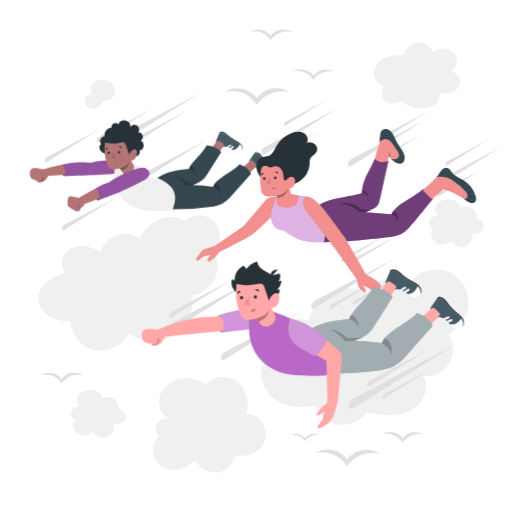
t = 0.00 s
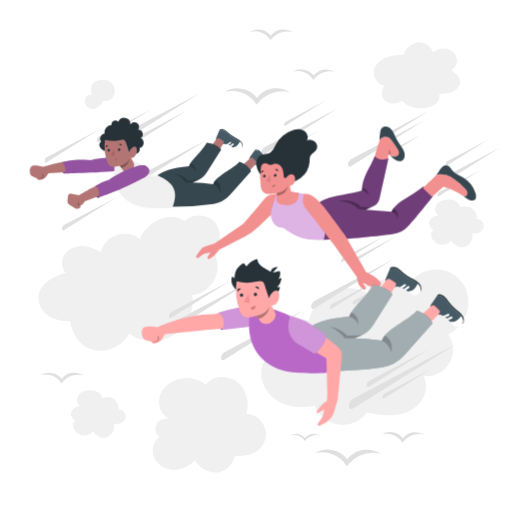
t = 0.38 s
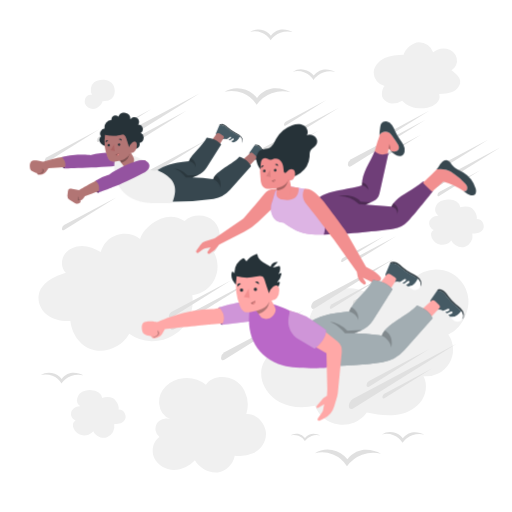
t = 1.13 s
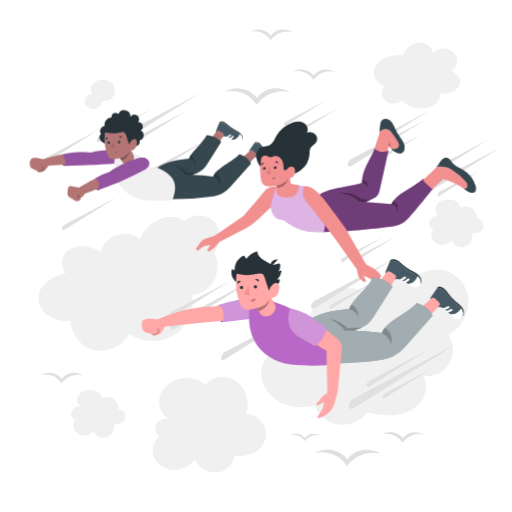
t = 1.50 s
t = 1.88 s: frame unchanged from t = 1.13 s, image omitted
t = 2.63 s: frame unchanged from t = 0.38 s, image omitted

The animated SVG that drew these frames (rendered in a browser with its animation timeline set to each time). Animation: 1 CSS @keyframes rule; one cycle of 3.00 s, repeats indefinitely.

<svg class="animated" id="freepik_stories-people-flying" xmlns="http://www.w3.org/2000/svg" viewBox="0 0 500 500" version="1.1" xmlns:xlink="http://www.w3.org/1999/xlink" xmlns:svgjs="http://svgjs.com/svgjs"><style>svg#freepik_stories-people-flying:not(.animated) .animable {opacity: 0;}svg#freepik_stories-people-flying.animated #freepik--character-1--inject-80 {animation: 3s Infinite  linear floating;animation-delay: 0s;}svg#freepik_stories-people-flying.animated #freepik--character-2--inject-80 {animation: 3s Infinite  linear floating;animation-delay: 0s;}svg#freepik_stories-people-flying.animated #freepik--character-3--inject-80 {animation: 3s Infinite  linear floating;animation-delay: 0s;}            @keyframes floating {                0% {                    opacity: 1;                    transform: translateY(0px);                }                50% {                    transform: translateY(-10px);                }                100% {                    opacity: 1;                    transform: translateY(0px);                }            }        </style><g id="freepik--Clouds--inject-80" class="animable" style="transform-origin: 254.987px 251.364px;"><path d="M136.79,233.37a24.32,24.32,0,0,0-38.45,12.81c-5.59-3.39-11.77-6-18.31-6s-13.28,2.86-17,8.27-3.49,13.48,1.21,18c-5.46,1.87-11,3.78-15.83,7s-9,7.78-10.35,13.4c-1.89,7.69,1.93,16.07,8.21,20.87s14.61,6.37,22.5,5.7c1.34,13.27,10.55,25.95,23.63,28.53s27.47-4.22,33.77-16a39.24,39.24,0,0,0,61.59-37.5A28.48,28.48,0,0,0,209,246.6c7.22-7.85,7.74-22.79.18-30.3s-21.13-7.72-28.92-.46a26.16,26.16,0,0,0-23.38-2.2C149.29,216.65,138.73,225.47,136.79,233.37Z" style="fill: rgb(240, 240, 240); transform-origin: 126.105px 276.511px;" id="el24v9gpr6f8p" class="animable"></path><path d="M437.79,326.56a26.07,26.07,0,0,1-24.25,40.76c4.49,8.11,2.51,18.81-3.41,25.94s-15.11,11-24.32,12-18.52-.43-27.57-2.42a29.1,29.1,0,0,1-50.7-6.53c-11.61,2.45-24.22,1.88-34.68-3.73s-18.27-16.85-17.81-28.71,10.48-23.69,22.35-23.66a18.59,18.59,0,0,1,24.26-26.72A39.29,39.29,0,0,1,358.53,286c2.1-8.18,8.74-11.27,16.87-13.56a24.73,24.73,0,0,1,23.45,6,31.6,31.6,0,0,1,58.56,13.79C458.47,305.4,450.06,321.51,437.79,326.56Z" style="fill: rgb(240, 240, 240); transform-origin: 356.265px 339.017px;" id="el8q5oackh53" class="animable"></path><path d="M229.24,445a20.56,20.56,0,0,1-16.52,16.36c-8.17,1.33-18.45-4.59-22.37-11.87-5.33,5.64-12.82,9.46-20.58,9.41s-15.59-4.35-19-11.34-1.46-16.39,4.91-20.82a10.23,10.23,0,0,1-2.78-12.65c2.25-4.13,8.79-6.5,13.2-4.86a18,18,0,0,1-10.65-14.74A21.92,21.92,0,0,1,162,377.18a28.26,28.26,0,0,1,17.07-7.75,30,30,0,0,1,22.07,6.42c5.21-8.65,18.71-9.53,27.63-4.8a24.22,24.22,0,0,1,10.06,10.79,30.5,30.5,0,0,1,1.7,22.55c8.88-1,17.14,7.34,18.89,16.1s-3.54,18.28-11.74,21.84C243.39,444.2,233.77,446.26,229.24,445Z" style="fill: rgb(240, 240, 240); transform-origin: 204.433px 414.876px;" id="elrnatg8h1vlq" class="animable"></path><path d="M440.82,68.67a10.81,10.81,0,0,0,5.14-12,12.84,12.84,0,0,0-9.74-9.07A16.19,16.19,0,0,0,423,51.08a14.58,14.58,0,0,0-13.84-9.9c-6.09.14-13.49,6.38-15,12.26-6.29.22-12.75.61-18.45,3.25S365.07,64.75,364.94,71a13.21,13.21,0,0,0,10.69,12.88c-2.56,2.45-3.53,8.77-1.79,11.86A11.1,11.1,0,0,0,382.6,101a17,17,0,0,0,10.1-2.71c6.24,6.64,15.83,8.68,24.76,6.9a16.82,16.82,0,0,0,8.84-4.35,9.61,9.61,0,0,0,2.64-9.16c4.44-.19,9.16-.17,13.19-2s7.44-5.84,7.25-10.28S444.39,71.15,440.82,68.67Z" style="fill: rgb(240, 240, 240); transform-origin: 407.164px 73.4913px;" id="elthc70tgst5o" class="animable"></path><path d="M115.77,400a6.84,6.84,0,0,1,5.1,11.42c-2.3,2.55-6,2.51-9.39,2.79a11.31,11.31,0,0,1-7,12.83c-5.06,1.75-11.15-1.14-13.4-6a11.31,11.31,0,0,1-19.23-2.75,7.48,7.48,0,0,1-.59-4.29,4.51,4.51,0,0,1,2.54-3.36,7,7,0,0,1-4.31-8.15c.91-3.26,5.69-6.35,9-5.64a7.41,7.41,0,0,1-3.1-7.74,10.12,10.12,0,0,1,5.41-6.69A16.06,16.06,0,0,1,89.41,381,14.26,14.26,0,0,1,96,383a8.08,8.08,0,0,1,3.73,5.62c3.25-1.15,7.21-1.34,10.31.17S116.92,396.74,115.77,400Z" style="fill: rgb(240, 240, 240); transform-origin: 95.9658px 404.227px;" id="elu9vxo5efhgm" class="animable"></path><path d="M465.54,213.9a6.84,6.84,0,0,1,5.1,11.42c-2.3,2.54-6,2.51-9.39,2.78a11.29,11.29,0,0,1-7.05,12.83c-5.05,1.76-11.14-1.13-13.39-6a11.32,11.32,0,0,1-19.24-2.76,7.65,7.65,0,0,1-.59-4.29,4.59,4.59,0,0,1,2.54-3.36,7,7,0,0,1-4.3-8.15c.9-3.26,5.69-6.34,9-5.63a7.43,7.43,0,0,1-3.11-7.75,10.1,10.1,0,0,1,5.41-6.68,16.08,16.08,0,0,1,8.66-1.45,14.1,14.1,0,0,1,6.59,2,8.13,8.13,0,0,1,3.74,5.61c3.25-1.15,7.21-1.34,10.3.18S466.69,210.64,465.54,213.9Z" style="fill: rgb(240, 240, 240); transform-origin: 445.715px 218.106px;" id="elrxay8cqlcx" class="animable"></path><path d="M89.93,92.56A6.32,6.32,0,0,0,83,97a7.39,7.39,0,0,0,3,7.9,8.89,8.89,0,0,0,8.64.48,11.33,11.33,0,0,0,5.71-6.7c-.16.47,5.06-.25,5.56-.45a9.81,9.81,0,0,0,4.72-3.78c2-3.18,1.86-8,.1-11.29C107.47,77,97,76.25,91.94,80.42A9.65,9.65,0,0,0,89.93,92.56Z" style="fill: rgb(240, 240, 240); transform-origin: 97.434px 92.0406px;" id="el5i2byjrsli7" class="animable"></path></g><g id="freepik--Birds--inject-80" class="animable" style="transform-origin: 227.16px 242.075px;"><path d="M283.81,90.07a31.38,31.38,0,0,0-33.21,12.28,28.65,28.65,0,0,0-31.36-12.64A23.78,23.78,0,0,1,236,86.57,24.91,24.91,0,0,1,251,95.66C261.19,82.62,275.24,85.68,283.81,90.07Z" style="fill: rgb(224, 224, 224); transform-origin: 251.525px 94.2647px;" id="el25jkj8h851s" class="animable"></path><path d="M372.07,443a31.44,31.44,0,0,0-18.46,1,31.84,31.84,0,0,0-14.76,11.29,28.63,28.63,0,0,0-31.35-12.64,23.75,23.75,0,0,1,16.79-3.14,24.88,24.88,0,0,1,14.94,9.09C349.45,435.58,363.5,438.64,372.07,443Z" style="fill: rgb(224, 224, 224); transform-origin: 339.785px 447.202px;" id="el6q16siy7xyn" class="animable"></path><path d="M327.54,70.26a20.18,20.18,0,0,0-21.38,7.9A18.47,18.47,0,0,0,286,70a15.31,15.31,0,0,1,10.81-2,16,16,0,0,1,9.62,5.85C313,65.46,322,67.43,327.54,70.26Z" style="fill: rgb(224, 224, 224); transform-origin: 306.77px 72.9504px;" id="el7983nksdc3" class="animable"></path><path d="M414.51,424.45a20.21,20.21,0,0,0-21.39,7.91,18.42,18.42,0,0,0-20.19-8.14,15.33,15.33,0,0,1,10.82-2,16,16,0,0,1,9.62,5.85C399.94,419.65,409,421.62,414.51,424.45Z" style="fill: rgb(224, 224, 224); transform-origin: 393.72px 427.16px;" id="elh1psd640pfw" class="animable"></path><path d="M81.36,366.5A20.2,20.2,0,0,0,60,374.41a18.44,18.44,0,0,0-20.19-8.14,15.31,15.31,0,0,1,10.81-2,16,16,0,0,1,9.62,5.85C66.8,361.7,75.84,363.67,81.36,366.5Z" style="fill: rgb(224, 224, 224); transform-origin: 60.585px 369.21px;" id="elr4ewk64gt8" class="animable"></path><path d="M312.61,425.27a14.09,14.09,0,0,0-14.92,5.51,12.88,12.88,0,0,0-14.09-5.68,10.71,10.71,0,0,1,7.55-1.41,11.15,11.15,0,0,1,6.71,4.09C302.45,421.92,308.76,423.29,312.61,425.27Z" style="fill: rgb(224, 224, 224); transform-origin: 298.105px 427.146px;" id="elt3refo25bqa" class="animable"></path><path d="M285.7,31.35a20.25,20.25,0,0,0-11.88.64,20.48,20.48,0,0,0-9.51,7.26,18.43,18.43,0,0,0-20.18-8.13,15.31,15.31,0,0,1,10.81-2A16,16,0,0,1,264.56,35C271.14,26.55,280.18,28.52,285.7,31.35Z" style="fill: rgb(224, 224, 224); transform-origin: 264.915px 34.0554px;" id="el4ut5k50lbnv" class="animable"></path></g><g id="freepik--Lines--inject-80" class="animable" style="transform-origin: 266.2px 245.231px;"><path d="M133.38,172.88l68.24-36.17L133.4,179.34c-1.56.9-2.82.18-2.83-1.61A6.19,6.19,0,0,1,133.38,172.88Z" style="fill: rgb(224, 224, 224); transform-origin: 166.095px 158.219px;" id="elmjdmvhvw3oh" class="animable"></path><path d="M45.7,153.54,97,126.34,45.71,158.4c-1.17.67-2.12.13-2.12-1.21A4.62,4.62,0,0,1,45.7,153.54Z" style="fill: rgb(224, 224, 224); transform-origin: 70.295px 142.514px;" id="eliu50glhisb7" class="animable"></path><path d="M62.6,219.72l51.32-27.19-51.3,32.05c-1.17.68-2.12.14-2.13-1.2A4.67,4.67,0,0,1,62.6,219.72Z" style="fill: rgb(224, 224, 224); transform-origin: 87.205px 208.702px;" id="elf0tnedfs8qc" class="animable"></path><path d="M96.64,133.63,148,106.43l-51.3,32.06c-1.17.67-2.12.13-2.13-1.21A4.67,4.67,0,0,1,96.64,133.63Z" style="fill: rgb(224, 224, 224); transform-origin: 121.285px 122.604px;" id="elkf5kam1jdg" class="animable"></path><path d="M130.62,135.4l51.32-27.19-51.31,32.05c-1.16.68-2.11.14-2.12-1.2A4.67,4.67,0,0,1,130.62,135.4Z" style="fill: rgb(224, 224, 224); transform-origin: 155.225px 124.382px;" id="elr1jowoninw8" class="animable"></path><path d="M124.92,128.26,195.15,91l-70.21,43.87c-1.59.92-2.9.18-2.9-1.66A6.36,6.36,0,0,1,124.92,128.26Z" style="fill: rgb(224, 224, 224); transform-origin: 158.595px 113.133px;" id="el3g3n25oefzk" class="animable"></path><path d="M219.1,344l77.75-41.2-77.73,48.57c-1.77,1-3.21.2-3.22-1.83A7.08,7.08,0,0,1,219.1,344Z" style="fill: rgb(224, 224, 224); transform-origin: 256.375px 327.3px;" id="el7kxujsibmr" class="animable"></path><path d="M307.08,293.85l77.76-41.21L307.1,301.21c-1.77,1-3.21.2-3.21-1.83A7,7,0,0,1,307.08,293.85Z" style="fill: rgb(224, 224, 224); transform-origin: 344.365px 277.14px;" id="ellvzw90csor" class="animable"></path><path d="M346.18,293.18l42.92-22.74-42.91,26.81c-1,.56-1.77.11-1.77-1A3.92,3.92,0,0,1,346.18,293.18Z" style="fill: rgb(224, 224, 224); transform-origin: 366.76px 283.965px;" id="elmhhgqfy5l7r" class="animable"></path><path d="M324,297l46.15-24.46L324,301.39c-1.05.61-1.9.12-1.91-1.09A4.19,4.19,0,0,1,324,297Z" style="fill: rgb(224, 224, 224); transform-origin: 346.12px 287.096px;" id="ellpmg8tkemd" class="animable"></path><path d="M344.85,389.33l101-53.52-101,63.08c-2.3,1.33-4.17.26-4.18-2.38A9.12,9.12,0,0,1,344.85,389.33Z" style="fill: rgb(224, 224, 224); transform-origin: 393.26px 367.636px;" id="elnfvhuczyids" class="animable"></path><path d="M375.33,384.4l46.84-24.82-46.82,29.25c-1.07.62-1.94.12-1.94-1.1A4.24,4.24,0,0,1,375.33,384.4Z" style="fill: rgb(224, 224, 224); transform-origin: 397.79px 374.338px;" id="elgwm8ace3x7n" class="animable"></path><path d="M360.33,372.14l58.47-31-58.45,36.52c-1.33.77-2.41.15-2.42-1.37A5.29,5.29,0,0,1,360.33,372.14Z" style="fill: rgb(224, 224, 224); transform-origin: 388.365px 359.566px;" id="elg3v4qlz5pn6" class="animable"></path><path d="M167.31,304.72l58.47-31-58.45,36.52c-1.33.77-2.42.15-2.42-1.37A5.29,5.29,0,0,1,167.31,304.72Z" style="fill: rgb(224, 224, 224); transform-origin: 195.345px 292.146px;" id="elrorq62d9zwg" class="animable"></path><path d="M169.57,314.34l77.76-41.2-77.74,48.57c-1.77,1-3.21.2-3.21-1.84A7,7,0,0,1,169.57,314.34Z" style="fill: rgb(224, 224, 224); transform-origin: 206.855px 297.64px;" id="elcp9bz1hqe5v" class="animable"></path><path d="M416,182.49l72.81-38.58L416,189.38c-1.65,1-3,.19-3-1.71A6.64,6.64,0,0,1,416,182.49Z" style="fill: rgb(224, 224, 224); transform-origin: 450.905px 166.86px;" id="eli7iesyn2tx" class="animable"></path><path d="M342.77,155.46l72.81-38.58-72.79,45.47c-1.65,1-3,.19-3-1.71A6.6,6.6,0,0,1,342.77,155.46Z" style="fill: rgb(224, 224, 224); transform-origin: 377.685px 139.83px;" id="eldospvra3yl6" class="animable"></path><path d="M346.61,251.91l40.18-21.29-40.17,25.1c-.92.52-1.66.1-1.66-.95A3.61,3.61,0,0,1,346.61,251.91Z" style="fill: rgb(224, 224, 224); transform-origin: 365.875px 243.281px;" id="el3q7jknkzdo2" class="animable"></path><path d="M334.82,251.91,375,230.62l-40.18,25.1c-.91.52-1.65.1-1.66-.95A3.66,3.66,0,0,1,334.82,251.91Z" style="fill: rgb(224, 224, 224); transform-origin: 354.08px 243.281px;" id="elo0bxzckcpug" class="animable"></path><path d="M428.83,187.54,469,166.24l-40.17,25.1c-.92.53-1.66.1-1.66-1A3.58,3.58,0,0,1,428.83,187.54Z" style="fill: rgb(224, 224, 224); transform-origin: 448.085px 178.903px;" id="elliwd4grncvs" class="animable"></path><path d="M436.82,157.59,477,136.29l-40.17,25.1c-.92.53-1.66.1-1.67-.95A3.63,3.63,0,0,1,436.82,157.59Z" style="fill: rgb(224, 224, 224); transform-origin: 456.08px 148.954px;" id="elgq7sj4apjis" class="animable"></path><path d="M258.13,143.7l72.8-38.58-72.78,45.47c-1.66,1-3,.19-3-1.71A6.6,6.6,0,0,1,258.13,143.7Z" style="fill: rgb(224, 224, 224); transform-origin: 293.04px 128.07px;" id="ely036iaqk56" class="animable"></path><path d="M271,148.74l40.18-21.29L271,152.55c-.92.53-1.66.1-1.67-1A3.65,3.65,0,0,1,271,148.74Z" style="fill: rgb(224, 224, 224); transform-origin: 290.255px 140.113px;" id="el6c6ra4putvh" class="animable"></path><path d="M279,118.79,319.17,97.5,279,122.6c-.91.53-1.66.1-1.66-.95A3.66,3.66,0,0,1,279,118.79Z" style="fill: rgb(224, 224, 224); transform-origin: 298.255px 110.164px;" id="elkq5aiyf6cb" class="animable"></path><path d="M371.27,152.54l40.18-21.29-40.17,25.1c-.92.52-1.66.1-1.66-.95A3.61,3.61,0,0,1,371.27,152.54Z" style="fill: rgb(224, 224, 224); transform-origin: 390.535px 143.911px;" id="elow2tmvedxs" class="animable"></path><path d="M379.29,129.28,419.47,108l-40.17,25.1c-.91.53-1.66.11-1.66-.94A3.66,3.66,0,0,1,379.29,129.28Z" style="fill: rgb(224, 224, 224); transform-origin: 398.555px 120.665px;" id="el5jkpq8s0rsq" class="animable"></path></g><g id="freepik--character-1--inject-80" class="animable" style="transform-origin: 148.522px 161.991px;"><path d="M60.54,160.81c-5.1,4.76-1,9.62,2.36,11.16C69.17,166.12,60.54,160.81,60.54,160.81Z" style="fill: rgb(186, 104, 200); transform-origin: 61.6607px 166.39px;" id="el096ujvmgkpqr" class="animable"></path><g id="el1do6fysnzi6"><path d="M60.54,160.81c-5.1,4.76-1,9.62,2.36,11.16C69.17,166.12,60.54,160.81,60.54,160.81Z" style="opacity: 0.3; transform-origin: 61.6607px 166.39px;" class="animable"></path></g><g id="eljeimjl9x52"><path d="M60.54,160.81c-5.1,4.76-1,9.62,2.36,11.16C69.17,166.12,60.54,160.81,60.54,160.81Z" style="opacity: 0.3; transform-origin: 61.6607px 166.39px;" class="animable"></path></g><path d="M123.37,159.17c-7.78-4.11-22.62-.88-35.51.5C66,157,42.05,165.42,42.05,165.42s-6.76-2.06-10.29-1-2.91,7.68-1.68,9.14,6,2.86,6,2.86h0a1.4,1.4,0,0,0,1.15,1.53l.3.06a7.53,7.53,0,0,0,5.54-1.13h0a7.46,7.46,0,0,0,2-1.93l2.24-3.18c21.33-1.6,38-1.92,38-1.92l36.3-1Z" style="fill: rgb(255, 168, 167); transform-origin: 76.2411px 167.646px;" id="elc2njih1fv1v" class="animable"></path><g id="ely26lkzjf94i"><path d="M123.37,159.17c-7.78-4.11-22.62-.88-35.51.5C66,157,42.05,165.42,42.05,165.42s-6.76-2.06-10.29-1-2.91,7.68-1.68,9.14,6,2.86,6,2.86h0a1.4,1.4,0,0,0,1.15,1.53l.3.06a7.53,7.53,0,0,0,5.54-1.13h0a7.46,7.46,0,0,0,2-1.93l2.24-3.18c21.33-1.6,38-1.92,38-1.92l36.3-1Z" style="opacity: 0.3; transform-origin: 76.2411px 167.646px;" class="animable"></path></g><g id="elesd34rmngh"><path d="M36.12,176.38l1.86.38a2,2,0,0,0,1.35-.18l1.46-.73a1.41,1.41,0,0,0,.77-1.36L41.38,172l.69.95a2.23,2.23,0,0,1,.24,2.16h0a2.44,2.44,0,0,1-1.38,1.35l-1.72.69a1.64,1.64,0,0,1-1.23,0Z" style="opacity: 0.3; transform-origin: 39.3023px 174.635px;" class="animable"></path></g><path d="M62.9,172s3.32-5.09-2.36-11.16c10.83-3,25.42-2.27,27.84-1.88,11-2.73,30.38-4.12,35,.24l-1.69,9.66C100.91,171.34,62.9,172,62.9,172Z" style="fill: rgb(186, 104, 200); transform-origin: 91.96px 164.202px;" id="elnssqn8qgrm" class="animable"></path><g id="el3thmjkpotrk"><path d="M62.9,172s3.32-5.09-2.36-11.16c10.83-3,25.42-2.27,27.84-1.88,11-2.73,30.38-4.12,35,.24l-1.69,9.66C100.91,171.34,62.9,172,62.9,172Z" style="opacity: 0.2; transform-origin: 91.96px 164.202px;" class="animable"></path></g><path d="M248.34,149.66a5.26,5.26,0,0,1,4.27,1.06,17.29,17.29,0,0,1,3.43,3.89,34,34,0,0,0,5.32,5.6,40.49,40.49,0,0,1,3.64,3.15,7.61,7.61,0,0,1,2.18,4.21,4.59,4.59,0,0,1-.84,3.24,4.33,4.33,0,0,0,1.55-3.95,7.57,7.57,0,0,0-2.18-4.21,40.49,40.49,0,0,0-3.64-3.15,34.4,34.4,0,0,1-5.32-5.6,18.48,18.48,0,0,0-3.43-4.07,5.22,5.22,0,0,0-4.27-1.05Z" style="fill: rgb(38, 50, 56); transform-origin: 258.136px 159.746px;" id="elzpujmg981cc" class="animable"></path><path d="M259.43,165.07c-1-1-2.15.87-4.13.91.42.37.82.76,1.22,1.16C258.64,166.75,260.12,165.76,259.43,165.07Z" style="fill: rgb(255, 255, 255); transform-origin: 257.451px 165.958px;" id="elz33y5bieud" class="animable"></path><path d="M257.24,163c-1-1-2.56,1-4.61,1.08a7.92,7.92,0,0,1,.9.5c.24.15.48.32.71.49C256.41,164.74,257.93,163.73,257.24,163Z" style="fill: rgb(255, 255, 255); transform-origin: 255.019px 163.895px;" id="elpb4eygksae" class="animable"></path><path d="M243.71,156.4a1.92,1.92,0,0,0-.3,1.36l5.37,5.64a6.65,6.65,0,0,1,3.85.72c2.05,0,3.58-2.11,4.61-1.08.69.69-.83,1.7-3,2.07a12.56,12.56,0,0,1,1.06.87c2,0,3.11-1.92,4.13-.91.69.69-.79,1.68-2.91,2.07l.76.78c.23.23.45.48.67.74,3.62.42,5.53-1.14,8-4.13a11.84,11.84,0,0,0-.95-1.17,40.49,40.49,0,0,0-3.64-3.15,34,34,0,0,1-5.32-5.6,17.29,17.29,0,0,0-3.43-3.89,5.26,5.26,0,0,0-4.27-1.06Z" style="fill: rgb(69, 90, 100); transform-origin: 254.669px 159.147px;" id="elekay0xn867e" class="animable"></path><path d="M258,168.66a12.16,12.16,0,0,0,2.75,2.75,4.62,4.62,0,0,0,4.63.32,3.18,3.18,0,0,0,1-.92,4.59,4.59,0,0,0,.84-3.24,6.8,6.8,0,0,0-1.23-3C263.48,167.52,261.57,169.08,258,168.66Z" style="fill: rgb(255, 255, 255); transform-origin: 262.626px 168.387px;" id="elr7st7vw745" class="animable"></path><path d="M241.41,171.49l8.61-9a1.55,1.55,0,0,0,0-2.18l-2.78-2.77a2.53,2.53,0,0,0-3.52-.06L234.27,166Z" style="fill: rgb(255, 168, 167); transform-origin: 242.369px 164.144px;" id="el31x5tcjy472" class="animable"></path><g id="elqopgrxru7"><path d="M241.41,171.49l8.61-9a1.55,1.55,0,0,0,0-2.18l-2.78-2.77a2.53,2.53,0,0,0-3.52-.06L234.27,166Z" style="opacity: 0.3; transform-origin: 242.369px 164.144px;" class="animable"></path></g><path d="M214.05,130a5.24,5.24,0,0,1,4.4.15,17.35,17.35,0,0,1,4.16,3.1,34,34,0,0,0,6.36,4.39,39.18,39.18,0,0,1,4.21,2.33,7.66,7.66,0,0,1,3,3.67A4.58,4.58,0,0,1,236,147a4.32,4.32,0,0,0,.7-4.18,7.58,7.58,0,0,0-3-3.67,41.08,41.08,0,0,0-4.21-2.34,33.44,33.44,0,0,1-6.36-4.38c-1.31-1.14-2.6-2.57-4.19-3.27a5.24,5.24,0,0,0-4.4-.15Z" style="fill: rgb(38, 50, 56); transform-origin: 225.504px 137.799px;" id="elpk3gjxu7y3" class="animable"></path><path d="M228.09,142.81c-1.21-.78-1.93,1.29-3.86,1.74.49.28,1,.58,1.43.88C227.66,144.62,228.9,143.35,228.09,142.81Z" style="fill: rgb(255, 255, 255); transform-origin: 226.286px 144.033px;" id="el51dyrv5guf7" class="animable"></path><path d="M225.52,141.27c-1.21-.79-2.28,1.55-4.29,2q.51.14,1,.3l.8.34C225.06,143.11,226.34,141.81,225.52,141.27Z" style="fill: rgb(255, 255, 255); transform-origin: 223.501px 142.509px;" id="el2i5kaciar0a" class="animable"></path><path d="M210.91,137.57a2,2,0,0,0,0,1.39l6.42,4.41a6.76,6.76,0,0,1,3.91-.09c2-.46,3.08-2.8,4.29-2,.82.54-.46,1.84-2.5,2.65.41.19.81.4,1.21.63,1.93-.45,2.65-2.52,3.86-1.74.81.54-.43,1.81-2.43,2.62l.91.61c.27.18.54.38.8.59,3.64-.34,5.18-2.26,7-5.69a10.56,10.56,0,0,0-1.17-.95,39.18,39.18,0,0,0-4.21-2.33,34,34,0,0,1-6.36-4.39,17.35,17.35,0,0,0-4.16-3.1,5.24,5.24,0,0,0-4.4-.15Z" style="fill: rgb(69, 90, 100); transform-origin: 222.583px 138.129px;" id="ellddk5di4i7q" class="animable"></path><path d="M227.37,146.63a12.42,12.42,0,0,0,3.26,2.12,4.61,4.61,0,0,0,4.6-.64A3.25,3.25,0,0,0,236,147a4.58,4.58,0,0,0,.16-3.34,6.82,6.82,0,0,0-1.84-2.72C232.55,144.37,231,146.29,227.37,146.63Z" style="fill: rgb(255, 255, 255); transform-origin: 231.885px 145.018px;" id="elyi0ikss0pe" class="animable"></path><path d="M211.78,152.81l6.56-10.6a1.54,1.54,0,0,0-.45-2.13l-3.29-2.15a2.54,2.54,0,0,0-3.45.67l-7.5,10.27Z" style="fill: rgb(255, 168, 167); transform-origin: 211.12px 145.168px;" id="elclh1au22eim" class="animable"></path><g id="elra78liomes7"><path d="M211.78,152.81l6.56-10.6a1.54,1.54,0,0,0-.45-2.13l-3.29-2.15a2.54,2.54,0,0,0-3.45.67l-7.5,10.27Z" style="opacity: 0.3; transform-origin: 211.12px 145.168px;" class="animable"></path></g><path d="M167.41,204.39a273.08,273.08,0,0,0,41.14-2.76A26.59,26.59,0,0,0,224.46,193l20.67-23.25c-2.6-6.61-11.37-9.29-11.37-9.29-5.65,6.84-23.49,14.09-25.65,22a155,155,0,0,0-20.18-1.75l4.79-2a19.6,19.6,0,0,0,9.14-7.71L216,148.49c-5.27-6.21-14.19-6.65-14.19-6.65-3.86,7.88-15,16.2-17.39,22.89-17.4,1.49-24.07,4.76-30.7,8.88Z" style="fill: rgb(55, 71, 79); transform-origin: 199.425px 173.12px;" id="elmdemosuz35" class="animable"></path><g id="ellxsgerb5iom"><g style="opacity: 0.2; transform-origin: 192.544px 176.355px;" class="animable"><path d="M215,191c1.75-7.87-2.42-11.29-4.59-12.44a10.39,10.39,0,0,0-2.26,3.85A11.18,11.18,0,0,1,215,191Z" id="el5jw5f1hxf66" class="animable" style="transform-origin: 211.784px 184.78px;"></path><path d="M169.67,172s6.12,1.53,11.69,8.67c0,0,2.51,0,6.57,0l4.79-2,.83-.38-10.44.46A21.83,21.83,0,0,0,169.67,172Z" id="el19jvq3xyzn3" class="animable" style="transform-origin: 181.61px 176.335px;"></path><path d="M191.14,170.89c.32-5.94-3.47-8.38-5.18-9.18a14.77,14.77,0,0,0-1.56,3A10.27,10.27,0,0,1,191.14,170.89Z" id="elv0usbu8dzq8" class="animable" style="transform-origin: 187.78px 166.3px;"></path></g></g><path d="M112,163.58c-2.59,19.51,5.33,35,24.4,40.58,10.19,2.92,31.77,1.45,31.77,1.45,6.8-16.83,1.14-24.79-14.49-32-9.7,3.13-12-8-12.41-9.36-7-3.68-24.5-8.93-24.5-8.93C112.88,157,112,163.58,112,163.58Z" style="fill: rgb(240, 240, 240); transform-origin: 141.264px 180.65px;" id="el4yreajykj2x" class="animable"></path><path d="M130.18,160.89l-2.8-5.06-11.22,7.57,4.44,6a7.47,7.47,0,0,0,6,.24A7.65,7.65,0,0,0,130.7,165,5.4,5.4,0,0,0,130.18,160.89Z" style="fill: rgb(255, 168, 167); transform-origin: 123.526px 162.993px;" id="el40529sxxnhi" class="animable"></path><g id="elt1eup4pxvq"><path d="M130.18,160.89l-2.8-5.06-11.22,7.57,4.44,6a7.47,7.47,0,0,0,6,.24A7.65,7.65,0,0,0,130.7,165,5.4,5.4,0,0,0,130.18,160.89Z" style="opacity: 0.3; transform-origin: 123.526px 162.993px;" class="animable"></path></g><g id="el8f6cqrz6h83"><path d="M126.33,156.54c0,6.09-4.84,9-7.81,10l-2.36-3.17Z" style="opacity: 0.3; transform-origin: 121.245px 161.54px;" class="animable"></path></g><path d="M103.07,150.31a11,11,0,0,1-3.92-2A5.9,5.9,0,0,1,97,144.6a4.09,4.09,0,0,1,1.66-3.85,4.76,4.76,0,0,1-.61-4.78,5.31,5.31,0,0,1,4.08-3.05,7.33,7.33,0,0,1,1.44-5.78,7.06,7.06,0,0,1,5.22-2.67,3.88,3.88,0,0,1,6.73-3A6.11,6.11,0,0,1,127.29,124a4.59,4.59,0,1,1,7.57,5.18,4.44,4.44,0,0,1,2.59,8.14,5.15,5.15,0,0,1-1.26,9.6,4.55,4.55,0,0,1-6.78,5.18,7.27,7.27,0,0,1-12.56-1,8.15,8.15,0,0,1-6.8,3.17A9.21,9.21,0,0,1,103.07,150.31Z" style="fill: rgb(38, 50, 56); transform-origin: 118.597px 136.451px;" id="elvqqme2to4a" class="animable"></path><path d="M102.59,139.17a40.18,40.18,0,0,0,2.3,21.5,7.76,7.76,0,0,0,2.93,4.05c1.54.88,3.45.69,5.21.43a26.64,26.64,0,0,0,8.24-2.32,11.26,11.26,0,0,0,5.7-6.14,4.93,4.93,0,0,0,5-2,9.34,9.34,0,0,0,1.62-5.45c0-1.24-.23-2.69-1.34-3.24s-2.26.07-3.16.79a9.34,9.34,0,0,0-3.07,4.62c-.82-3-2.09-5.91-2.9-8.91a5.07,5.07,0,0,0-1.75-3.14c-1.26-.8-2.91-.34-4.36,0A28.71,28.71,0,0,1,102.59,139.17Z" style="fill: rgb(255, 168, 167); transform-origin: 117.815px 152.142px;" id="elf2151hwaefw" class="animable"></path><g id="eluq4tj3i1b5e"><path d="M102.59,139.17a40.18,40.18,0,0,0,2.3,21.5,7.76,7.76,0,0,0,2.93,4.05c1.54.88,3.45.69,5.21.43a26.64,26.64,0,0,0,8.24-2.32,11.26,11.26,0,0,0,5.7-6.14,4.93,4.93,0,0,0,5-2,9.34,9.34,0,0,0,1.62-5.45c0-1.24-.23-2.69-1.34-3.24s-2.26.07-3.16.79a9.34,9.34,0,0,0-3.07,4.62c-.82-3-2.09-5.91-2.9-8.91a5.07,5.07,0,0,0-1.75-3.14c-1.26-.8-2.91-.34-4.36,0A28.71,28.71,0,0,1,102.59,139.17Z" style="opacity: 0.3; transform-origin: 117.815px 152.142px;" class="animable"></path></g><polygon points="111.35 148.29 107.83 154.21 112.02 154.99 111.35 148.29" style="fill: rgb(242, 143, 143); transform-origin: 109.925px 151.64px;" id="el569m6sqxoc6" class="animable"></polygon><g id="elw6fty0mudfp"><polygon points="111.35 148.29 107.83 154.21 112.02 154.99 111.35 148.29" style="opacity: 0.3; transform-origin: 109.925px 151.64px;" class="animable"></polygon></g><path d="M116.06,157l-3.18,1.55a2.09,2.09,0,0,0,2.41.69A1.87,1.87,0,0,0,116.06,157Z" style="fill: rgb(242, 143, 143); transform-origin: 114.528px 158.189px;" id="elo4w7z0n2mt" class="animable"></path><g id="ele4fxu799lil"><path d="M116.06,157l-3.18,1.55a2.09,2.09,0,0,0,2.41.69A1.87,1.87,0,0,0,116.06,157Z" style="opacity: 0.5; transform-origin: 114.528px 158.189px;" class="animable"></path></g><path d="M114.19,159.37a1.94,1.94,0,0,0,1.1-.1,1.69,1.69,0,0,0,.85-1.68,1.91,1.91,0,0,0-2,1.78Z" style="fill: rgb(242, 143, 143); transform-origin: 115.146px 158.498px;" id="elz4lfxr2ek6r" class="animable"></path><path d="M117.42,148.52a1.21,1.21,0,1,1-1.32-1.07A1.2,1.2,0,0,1,117.42,148.52Z" style="fill: rgb(38, 50, 56); transform-origin: 116.217px 148.654px;" id="el3ax2qh40r6l" class="animable"></path><path d="M107.32,149.15a1.2,1.2,0,0,1-1.07,1.32,1.22,1.22,0,0,1-1.32-1.08,1.2,1.2,0,1,1,2.39-.24Z" style="fill: rgb(38, 50, 56); transform-origin: 106.125px 149.271px;" id="elwioxn45ya1" class="animable"></path><path d="M105.68,144.5l-2.47,2.1a1.7,1.7,0,0,1,.33-1.93A2.05,2.05,0,0,1,105.68,144.5Z" style="fill: rgb(38, 50, 56); transform-origin: 104.362px 145.438px;" id="elt8pn11poo3n" class="animable"></path><path d="M115.92,143.32c.94.53,1.89,1.05,2.84,1.57a1.73,1.73,0,0,0-.71-1.83A2,2,0,0,0,115.92,143.32Z" style="fill: rgb(38, 50, 56); transform-origin: 117.363px 143.878px;" id="elnsgyfglgj8q" class="animable"></path><path d="M95.67,195.74c-2.72-1.16-6.87-6.63-2.39-11.67C100.16,185.42,99.16,193.73,95.67,195.74Z" style="fill: rgb(186, 104, 200); transform-origin: 94.841px 189.905px;" id="elbibl9ov9l3" class="animable"></path><g id="el2c9gr1cvgq7"><path d="M95.67,195.74c-2.72-1.16-6.87-6.63-2.39-11.67C100.16,185.42,99.16,193.73,95.67,195.74Z" style="opacity: 0.3; transform-origin: 94.841px 189.905px;" class="animable"></path></g><g id="ele3t7yz3vce"><path d="M95.67,195.74c-2.72-1.16-6.87-6.63-2.39-11.67C100.16,185.42,99.16,193.73,95.67,195.74Z" style="opacity: 0.3; transform-origin: 94.841px 189.905px;" class="animable"></path></g><path d="M141.58,164.22c-7.88-1.93-34.72,14.47-34.72,14.47C99.38,179.45,77,193.26,77,193.26l-7.7-1.44a2.55,2.55,0,0,0-3,2.24l-.5,4.58a4,4,0,0,0,1.94,3.88l5.49,3.25a4,4,0,0,0,3.36.34l.74-.25a1.92,1.92,0,0,0,1.13-2.59h0c2.23-.44,4.4-4.13,4.4-4.13,8.41-3.63,24.11-8.88,29.86-11.17C131.13,180.19,153.2,173,141.58,164.22Z" style="fill: rgb(255, 168, 167); transform-origin: 105.294px 185.197px;" id="elw8dkug6jjb" class="animable"></path><g id="eli4aco2eerb"><path d="M141.58,164.22c-7.88-1.93-34.72,14.47-34.72,14.47C99.38,179.45,77,193.26,77,193.26l-7.7-1.44a2.55,2.55,0,0,0-3,2.24l-.5,4.58a4,4,0,0,0,1.94,3.88l5.49,3.25a4,4,0,0,0,3.36.34l.74-.25a1.92,1.92,0,0,0,1.13-2.59h0c2.23-.44,4.4-4.13,4.4-4.13,8.41-3.63,24.11-8.88,29.86-11.17C131.13,180.19,153.2,173,141.58,164.22Z" style="opacity: 0.3; transform-origin: 105.294px 185.197px;" class="animable"></path></g><path d="M95.67,195.74c1.55-1.63,2-9.32-2.39-11.67a41.17,41.17,0,0,1,13.24-6.15c9.09-6.8,29.52-16.36,35.06-13.7,5.89,2.57,5.59,8.28,0,11.29s-21.64,10.74-27.84,13.28S95.67,195.74,95.67,195.74Z" style="fill: rgb(186, 104, 200); transform-origin: 119.583px 179.752px;" id="elqkfv0xli7xm" class="animable"></path><g id="elye8oq92h6c"><path d="M95.67,195.74c1.55-1.63,2-9.32-2.39-11.67a41.17,41.17,0,0,1,13.24-6.15c9.09-6.8,29.52-16.36,35.06-13.7,5.89,2.57,5.59,8.28,0,11.29s-21.64,10.74-27.84,13.28S95.67,195.74,95.67,195.74Z" style="opacity: 0.2; transform-origin: 119.583px 179.752px;" class="animable"></path></g><g id="elrbcboqyjtj9"><path d="M78.5,203.27a4.14,4.14,0,0,0-2.64,0c.76-1.39.38-4,.38-4a3.2,3.2,0,0,1,.54,3.25A1.51,1.51,0,0,1,78.5,203.27Z" style="opacity: 0.3; transform-origin: 77.18px 201.27px;" class="animable"></path></g></g><g id="freepik--character-2--inject-80" class="animable" style="transform-origin: 328.193px 205.638px;"><path d="M384.75,155.47c2,.09,4.19-1,4.72-2.91s-.62-3.72-1.7-5.31c-1.38-2-2.75-4.06-4.13-6.08-1.15-1.7-2.38-3.48-4.22-4.4a6.9,6.9,0,0,0-6,0,8.42,8.42,0,0,0-2.86,2.31c-.08,1.21-.17,2.41-.19,3.61a9.47,9.47,0,0,0,.7,4.49c1.22,2.38,3.83,3.2,6.19,3.93,1.94.6,2.86,2,4.11,3.41A9.49,9.49,0,0,0,384.75,155.47Z" style="fill: rgb(242, 143, 143); transform-origin: 379.968px 145.779px;" id="elmyfxy9m6m2" class="animable"></path><g id="elnmeymr71i7k"><path d="M381,154.18a9,9,0,0,0-3.27-2.79l2.57-3.48A13.75,13.75,0,0,1,381,154.18Z" style="opacity: 0.3; transform-origin: 379.415px 151.045px;" class="animable"></path></g><path d="M370.53,139.12a8.42,8.42,0,0,1,2.86-2.31,6.9,6.9,0,0,1,6,0c1.84.92,3.07,2.7,4.22,4.4,1.38,2,2.75,4.05,4.13,6.08,1.08,1.59,2.21,3.46,1.7,5.31s-2.73,3-4.72,2.91a9.49,9.49,0,0,1-3.41-.91l.43.48a23.52,23.52,0,0,0,3.74,3.23,7.62,7.62,0,0,0,5,1.72,5.63,5.63,0,0,0,4.55-4.35,9.84,9.84,0,0,0-1-6.5,43.51,43.51,0,0,0-3.6-5.65,57.27,57.27,0,0,1-4.51-7.86,37.32,37.32,0,0,0-3.12-5.94,8.69,8.69,0,0,0-5.39-3.71,5.11,5.11,0,0,0-5,1.89,8,8,0,0,0-1.1,3.36A77.58,77.58,0,0,0,370.53,139.12Z" style="fill: rgb(55, 71, 79); transform-origin: 382.867px 142.98px;" id="eljemrbldn5f" class="animable"></path><path d="M370.4,141.2c-2.28,4.94-5.17,16.7-5.17,16.7,5.84,3.36,13.18.81,13.18.81l1.91-10.8C380.14,140.22,371.51,138.78,370.4,141.2Z" style="fill: rgb(242, 143, 143); transform-origin: 372.775px 149.882px;" id="elb09w4gqq9l7" class="animable"></path><path d="M316,236.51c23.16.13,53.67-3.56,68-5.48a23.85,23.85,0,0,0,14.43-7.58c10-11,24.4-29.38,24.4-29.38-3.33-8.37-9.88-9.14-9.88-9.14-8.69,7.5-20.28,12.49-26.17,18.1a19.25,19.25,0,0,0-4.62,6.14l-25-1.85,7.3-3.35a11,11,0,0,0,6.13-7.59L379.34,157c-7.94,3.47-12.1-.77-13.41-1.93-4.55,11.25-12.49,20.73-12.49,33.37-15.56,4.82-38.84,5.39-43.31,14.33Z" style="fill: rgb(186, 104, 200); transform-origin: 366.48px 195.792px;" id="el9bjjks4a1un" class="animable"></path><g id="eljs04206nj4e"><path d="M316,236.51c23.16.13,53.67-3.56,68-5.48a23.85,23.85,0,0,0,14.43-7.58c10-11,24.4-29.38,24.4-29.38-3.33-8.37-9.88-9.14-9.88-9.14-8.69,7.5-20.28,12.49-26.17,18.1a19.25,19.25,0,0,0-4.62,6.14l-25-1.85,7.3-3.35a11,11,0,0,0,6.13-7.59L379.34,157c-7.94,3.47-12.1-.77-13.41-1.93-4.55,11.25-12.49,20.73-12.49,33.37-15.56,4.82-38.84,5.39-43.31,14.33Z" style="opacity: 0.4; transform-origin: 366.48px 195.792px;" class="animable"></path></g><g id="ell4xi55n41io"><g style="opacity: 0.3; transform-origin: 359.444px 200.72px;" class="animable"><path d="M330.25,199.08c9.24-2.24,18.72.92,21.73,5.16l10.22.76-5.06,2.32-6.63-.49A27.48,27.48,0,0,0,330.25,199.08Z" id="elae7e92114vw" class="animable" style="transform-origin: 346.225px 202.829px;"></path><path d="M359.63,192.93a9,9,0,0,0-6.19-4.49,28.9,28.9,0,0,1,.17-3A7.78,7.78,0,0,1,359.63,192.93Z" id="elk1w0vbfn27s" class="animable" style="transform-origin: 356.535px 189.185px;"></path><path d="M387.89,216a7.35,7.35,0,0,0-5.78-6.82A14.79,14.79,0,0,1,384,206C386.59,206.82,390.22,211.48,387.89,216Z" id="elaxedjumud7f" class="animable" style="transform-origin: 385.374px 211px;"></path></g></g><path d="M209.52,240.3,237.62,221S250,207,256.08,199.24s8-7,16.51-7.32l-6.95,19.16-13.53,13.11a55.14,55.14,0,0,1-13.35,9.52L214,246.28l-4.44,5.37-4.79,3.49a1.41,1.41,0,0,1-1.65,0h0a1.42,1.42,0,0,1-.34-2l2.81-4-5.13.81a6.14,6.14,0,0,0-2.76,1.19l-3.89,3a1.45,1.45,0,0,1-2-.19h0a1.44,1.44,0,0,1-.09-1.77l4-5.7a8.57,8.57,0,0,1,4.42-3.25Z" style="fill: rgb(242, 143, 143); transform-origin: 232.024px 223.663px;" id="elfr8ypc9z30a" class="animable"></path><path d="M284.09,189.67l17.1,2.91c2.32,7.11,5.71,9.89,8.94,10.19,8.33,9.87,8.33,28.94,5.86,33.74-23.32,1-30-5.84-39.34-11.7-11.83.16-13.31-13.25-11.41-18.65,1.15-3.27,2.37-7.65,3.15-10.59a5.22,5.22,0,0,1,4.1-3.79Z" style="fill: rgb(186, 104, 200); transform-origin: 290.987px 213.139px;" id="ellqloa5u32dc" class="animable"></path><g id="elurbkn2jlir"><path d="M284.09,189.67l17.1,2.91c2.32,7.11,5.71,9.89,8.94,10.19,8.33,9.87,8.33,28.94,5.86,33.74-23.32,1-30-5.84-39.34-11.7-11.83.16-13.31-13.25-11.41-18.65,1.15-3.27,2.37-7.65,3.15-10.59a5.22,5.22,0,0,1,4.1-3.79Z" style="fill: rgb(255, 255, 255); opacity: 0.5; transform-origin: 290.987px 213.139px;" class="animable"></path></g><path d="M291.72,191c.11,14-12.28,12.52-18.19,10.73s-2.85-9.23-2.85-9.23l13.41-2.8Z" style="fill: rgb(242, 143, 143); transform-origin: 280.804px 196.278px;" id="elqhvcp3ojaen" class="animable"></path><path d="M282.7,181.54l1.39,8.13c-.23,14.34-8.79,12.56-10.56,12l-4.32-12.57Z" style="fill: rgb(242, 143, 143); transform-origin: 276.65px 191.795px;" id="elyy719hqd72a" class="animable"></path><g id="el6kuq3jiaztx"><path d="M281.36,182.29c-.84,8.25-6.19,10.79-10.73,11l-1.42-4.13Z" style="opacity: 0.3; transform-origin: 275.285px 187.79px;" class="animable"></path></g><path d="M256.63,176.19c-2.62-3.51-5.32-7.18-6.13-11.49s.91-9.42,5-11.06c2.31-.94,5-.64,7.27-1.64,3.58-1.57,5.08-5.71,7-9.13a28.53,28.53,0,0,1,15.44-13c3.62-1.26,7.78-1.73,11.16.06s5.37,6.45,3.31,9.67c2.45-1.42,6.46-.27,8.36,1.82a6.45,6.45,0,0,1,.45,7.84c-1.48,2-4.11,3.12-5.31,5.34-1,1.8-.79,3.95-.9,6a21.72,21.72,0,0,1-9,15.83,28.11,28.11,0,0,1-17.71,5.11C269.28,181.27,260.38,181.2,256.63,176.19Z" style="fill: rgb(38, 50, 56); transform-origin: 279.956px 155.165px;" id="elzugciwmeuxi" class="animable"></path><path d="M254.82,165.68a50.79,50.79,0,0,0-.22,18.56c.41,2.31,1.08,4.77,2.91,6.24,2.25,1.81,5.47,1.54,8.34,1.17a33,33,0,0,0,9.19-2.06,11.24,11.24,0,0,0,6.45-6.51,4,4,0,0,0,4.89-.8,7.21,7.21,0,0,0,1.81-4.92c0-1.62-.38-3.45-1.78-4.29a3.7,3.7,0,0,0-3.2-.14,8,8,0,0,0-2.67,1.93,5.48,5.48,0,0,1-1.27,1.09,1.58,1.58,0,0,1-1.6,0,2.3,2.3,0,0,1-.68-1.88c-.14-2.82-.43-5.74-1.87-8.17s-4.36-4.2-7.08-3.46c-1.25.33-2.38,1.16-3.67,1.19a5.84,5.84,0,0,1-2.91-.95l0,0C258.47,161,255.48,162.39,254.82,165.68Z" style="fill: rgb(242, 143, 143); transform-origin: 271.021px 176.942px;" id="elqpjp08awv5e" class="animable"></path><polygon points="263.62 173.29 259.91 179.54 264.33 180.37 263.62 173.29" style="fill: rgb(242, 143, 143); transform-origin: 262.12px 176.83px;" id="el7pmeat4rrjo" class="animable"></polygon><g id="elw6cpa8zlgff"><polygon points="263.62 173.29 259.91 179.54 264.33 180.37 263.62 173.29" style="opacity: 0.1; transform-origin: 262.12px 176.83px;" class="animable"></polygon></g><path d="M268.6,182.52l-3.36,1.64a2.21,2.21,0,0,0,2.55.73A2,2,0,0,0,268.6,182.52Z" style="fill: rgb(242, 143, 143); transform-origin: 266.98px 183.778px;" id="elpculm9tya2d" class="animable"></path><g id="eljmwoh82lvyg"><path d="M268.6,182.52l-3.36,1.64a2.21,2.21,0,0,0,2.55.73A2,2,0,0,0,268.6,182.52Z" style="opacity: 0.3; transform-origin: 266.98px 183.778px;" class="animable"></path></g><path d="M266.62,185a2.1,2.1,0,0,0,1.17-.11,1.82,1.82,0,0,0,.9-1.78,2.13,2.13,0,0,0-1.33.46A2.09,2.09,0,0,0,266.62,185Z" style="fill: rgb(242, 143, 143); transform-origin: 267.661px 184.074px;" id="el78omnqcysdv" class="animable"></path><g id="elcu8znt4chen"><path d="M266.62,185a2.1,2.1,0,0,0,1.17-.11,1.82,1.82,0,0,0,.9-1.78,2.13,2.13,0,0,0-1.33.46A2.09,2.09,0,0,0,266.62,185Z" style="opacity: 0.1; transform-origin: 267.661px 184.074px;" class="animable"></path></g><path d="M270,173.54a1.27,1.27,0,1,1-1.39-1.14A1.27,1.27,0,0,1,270,173.54Z" style="fill: rgb(38, 50, 56); transform-origin: 268.736px 173.664px;" id="el6rzqpx59af6" class="animable"></path><path d="M259.37,174.2a1.27,1.27,0,1,1-1.39-1.14A1.27,1.27,0,0,1,259.37,174.2Z" style="fill: rgb(38, 50, 56); transform-origin: 258.106px 174.324px;" id="eld61ar6axq09" class="animable"></path><path d="M257.63,169.29,255,171.51a1.82,1.82,0,0,1,.35-2A2.16,2.16,0,0,1,257.63,169.29Z" style="fill: rgb(38, 50, 56); transform-origin: 256.236px 170.286px;" id="elw2ge7h90nf" class="animable"></path><path d="M268.45,168.05l3,1.65a1.8,1.8,0,0,0-.74-1.93A2.13,2.13,0,0,0,268.45,168.05Z" style="fill: rgb(38, 50, 56); transform-origin: 269.977px 168.633px;" id="elzxcgdj3sbpi" class="animable"></path><path d="M297.28,191.92c7.5-1.36,14.64,7.89,17.67,10.9,1.85,1.84,21.85,29.08,21.85,29.08l20.61,36.22,5.94,3.19a26,26,0,0,1,6.46,4.91l1.56,1.64a2.44,2.44,0,0,1-.63,3.84L368.25,283a5.54,5.54,0,0,1-5.06.07l-9-4.44L357,283a1.52,1.52,0,0,1-.5,2.13h0a1.51,1.51,0,0,1-1.79-.17l-2.65-2.36a8.6,8.6,0,0,1-2.75-4.91l-.86-4.77L325.7,241s-20.15-26.52-26.51-34.19S297.28,191.92,297.28,191.92Z" style="fill: rgb(242, 143, 143); transform-origin: 333.904px 238.566px;" id="elo3pxwqlu72" class="animable"></path><path d="M456.37,191.06c.11-1.62-1-3.07-2-4.3a53.35,53.35,0,0,0-11-9.62,29.47,29.47,0,0,0-7.41-3.68,20.7,20.7,0,0,0-9.58-.58c-1.9,2.47-11.05,10.94-13.34,13.06,2.6,3.05,6.2,5.68,8.82,8.71l11.11-9.92a62.64,62.64,0,0,1,19.83,9.39,3.25,3.25,0,0,0,3.64-3.06Z" style="fill: rgb(242, 143, 143); transform-origin: 434.74px 183.61px;" id="elffxko19yu0f" class="animable"></path><path d="M428.7,169.56c-.75,1.14-1.56,2.24-2.39,3.32a20.7,20.7,0,0,1,9.58.58,29.47,29.47,0,0,1,7.41,3.68,53.35,53.35,0,0,1,11,9.62c1.07,1.23,2.14,2.68,2,4.3a3.25,3.25,0,0,1-3.64,3.06l1.36,1a16.1,16.1,0,0,0,5,3c1.87.55,4.19.17,5.26-1.46,1-1.47.67-3.44.15-5.14a27.88,27.88,0,0,0-12.18-15.63c-3.61-2.18-7.84-3.62-10.51-6.88-1.52-1.86-2.65-4.38-5-5a5.4,5.4,0,0,0-4.9,1.41A19.77,19.77,0,0,0,428.7,169.56Z" style="fill: rgb(55, 71, 79); transform-origin: 445.618px 181.123px;" id="elhugn1rv8lw6" class="animable"></path></g><g id="freepik--character-3--inject-80" class="animable" style="transform-origin: 295.765px 336.965px;"><path d="M214.11,307.6c-4.43,4.91-3.66,14,2.66,17.07C227.53,315.82,217.82,308.74,214.11,307.6Z" style="fill: rgb(186, 104, 200); transform-origin: 216.497px 316.135px;" id="eli7jmqrl2oj" class="animable"></path><g id="elm03bp9qsvj"><path d="M214.11,307.6c-4.43,4.91-3.66,14,2.66,17.07C227.53,315.82,217.82,308.74,214.11,307.6Z" style="opacity: 0.3; transform-origin: 216.497px 316.135px;" class="animable"></path></g><path d="M252.38,304.25c-10-4.07-27.73,1.71-43.31,5-27-.63-55.24,12.64-55.24,12.64s-8.52-1.68-12.71,0-2.61,9.74-.93,11.38,7.73,2.74,7.73,2.74h0a1.75,1.75,0,0,0,1.59,1.74l.38,0a9.22,9.22,0,0,0,6.63-2.06h0a9.31,9.31,0,0,0,2.19-2.6l2.35-4.16c25.82-3,46.08-4.82,46.08-4.82l44.07-3.65Z" style="fill: rgb(255, 168, 167); transform-origin: 195.414px 320.317px;" id="elsfgwehjdfr" class="animable"></path><path d="M216.77,324.67s6.1-7.61-2.66-17.07c9.48-2.68,30.75-9.1,38.27-3.35l-1.17,16.2Z" style="fill: rgb(186, 104, 200); transform-origin: 233.245px 313.3px;" id="el71mpm8nrd38" class="animable"></path><g id="elcep3h3hwsa"><path d="M216.77,324.67s6.1-7.61-2.66-17.07c9.48-2.68,30.75-9.1,38.27-3.35l-1.17,16.2Z" style="fill: rgb(255, 255, 255); opacity: 0.3; transform-origin: 233.245px 313.3px;" class="animable"></path></g><g id="elhukwp0h9vch"><path d="M147.92,336l2.32.24a2.52,2.52,0,0,0,1.63-.38l1.69-1.08a1.72,1.72,0,0,0,.78-1.75l-.53-3.06.95,1.08a2.73,2.73,0,0,1,.57,2.61h0a3.05,3.05,0,0,1-1.52,1.82l-2,1.05a2,2,0,0,1-1.5.15Z" style="opacity: 0.3; transform-origin: 151.684px 333.366px;" class="animable"></path></g><path d="M426.78,291.36c1.45-.52,3.84.06,5.73,1.42s3.2,3.36,4.61,5.22a45.38,45.38,0,0,0,7.14,7.52,54.82,54.82,0,0,1,4.89,4.24,10.26,10.26,0,0,1,2.93,5.64,6.2,6.2,0,0,1-1.13,4.35,5.84,5.84,0,0,0,2.08-5.3,10.22,10.22,0,0,0-2.93-5.65,53.35,53.35,0,0,0-4.89-4.23,46.63,46.63,0,0,1-7.14-7.52c-1.41-1.86-2.71-4.1-4.6-5.46s-4.29-1.93-5.74-1.42Z" style="fill: rgb(38, 50, 56); transform-origin: 439.932px 304.868px;" id="eltaorgjvbhec" class="animable"></path><path d="M441.67,312.05c-1.37-1.37-2.89,1.16-5.55,1.22.56.49,1.11,1,1.64,1.55C440.61,314.31,442.6,313,441.67,312.05Z" style="fill: rgb(255, 255, 255); transform-origin: 439.011px 313.232px;" id="elbo75tc5aw58" class="animable"></path><path d="M438.72,309.32c-1.37-1.38-3.42,1.39-6.18,1.45a10.81,10.81,0,0,1,1.2.67q.5.31,1,.66C437.61,311.6,439.66,310.25,438.72,309.32Z" style="fill: rgb(255, 255, 255); transform-origin: 435.745px 310.518px;" id="el7ij3zggyg2t" class="animable"></path><path d="M420.56,300.4a2.62,2.62,0,0,0-.4,1.83l7.2,7.58a8.93,8.93,0,0,1,5.18,1c2.76-.06,4.81-2.83,6.18-1.45.94.93-1.11,2.28-4,2.78.49.37,1,.76,1.42,1.17,2.66-.06,4.18-2.59,5.55-1.22.93.93-1.06,2.26-3.91,2.77l1,1.05c.31.31.6.65.89,1,4.87.57,7.44-1.53,10.75-5.54a14.88,14.88,0,0,0-1.27-1.56,54.82,54.82,0,0,0-4.89-4.24,45.38,45.38,0,0,1-7.14-7.52c-1.41-1.86-2.71-3.86-4.61-5.22s-4.28-1.94-5.73-1.42Z" style="fill: rgb(69, 90, 100); transform-origin: 435.275px 304.112px;" id="elx8hf1iufj1n" class="animable"></path><path d="M439.67,316.86a16.44,16.44,0,0,0,3.7,3.7,6.24,6.24,0,0,0,6.22.43,4.75,4.75,0,0,0,1.36-1.24,6.2,6.2,0,0,0,1.13-4.35,9.18,9.18,0,0,0-1.66-4.08C447.11,315.33,444.54,317.43,439.67,316.86Z" style="fill: rgb(255, 255, 255); transform-origin: 445.896px 316.471px;" id="el9u03dm38l7" class="animable"></path><path d="M417.48,320.67,429,308.56a2.07,2.07,0,0,0,0-2.93l-3.73-3.72a3.39,3.39,0,0,0-4.72-.08l-12.69,11.4Z" style="fill: rgb(255, 168, 167); transform-origin: 418.734px 310.791px;" id="elzi4d4sk5zkn" class="animable"></path><path d="M380.74,265c1.32-.81,3.78-.73,5.91.2s3.82,2.64,5.58,4.17a46.29,46.29,0,0,0,8.54,5.88,53.7,53.7,0,0,1,5.66,3.14,10.2,10.2,0,0,1,4,4.92,6.13,6.13,0,0,1-.21,4.48,5.84,5.84,0,0,0,.95-5.61,10.2,10.2,0,0,0-4-4.92,54.72,54.72,0,0,0-5.66-3.14,46,46,0,0,1-8.54-5.88c-1.76-1.53-3.5-3.45-5.63-4.39s-4.59-1-5.91-.21Z" style="fill: rgb(38, 50, 56); transform-origin: 396.123px 275.441px;" id="elcjf8mtgchyu" class="animable"></path><path d="M399.59,282.17c-1.62-1.06-2.59,1.73-5.18,2.33.65.37,1.29.77,1.92,1.18C399,284.59,400.68,282.88,399.59,282.17Z" style="fill: rgb(255, 255, 255); transform-origin: 397.168px 283.806px;" id="el29pckk3jj9n" class="animable"></path><path d="M396.14,280.1c-1.63-1.07-3.07,2.07-5.75,2.7a12.33,12.33,0,0,1,1.31.4q.56.21,1.08.45C395.53,282.56,397.25,280.82,396.14,280.1Z" style="fill: rgb(255, 255, 255); transform-origin: 393.436px 281.765px;" id="ellcyll40pc9k" class="animable"></path><path d="M376.53,275.12a2.62,2.62,0,0,0,0,1.87l8.61,5.93a9,9,0,0,1,5.27-.12c2.68-.63,4.12-3.77,5.75-2.7,1.11.72-.61,2.46-3.36,3.55.56.26,1.1.54,1.63.85,2.59-.6,3.56-3.39,5.18-2.33,1.09.71-.58,2.42-3.26,3.51l1.22.82c.36.24.72.51,1.08.79,4.88-.45,6.95-3,9.36-7.64a13.52,13.52,0,0,0-1.56-1.27,53.7,53.7,0,0,0-5.66-3.14,46.29,46.29,0,0,1-8.54-5.88c-1.76-1.53-3.44-3.23-5.58-4.17s-4.59-1-5.91-.2Z" style="fill: rgb(69, 90, 100); transform-origin: 392.184px 275.862px;" id="elazuz7506sdc" class="animable"></path><path d="M398.63,287.29a16.44,16.44,0,0,0,4.37,2.85,6.21,6.21,0,0,0,6.18-.86,4.53,4.53,0,0,0,1.07-1.5,6.13,6.13,0,0,0,.21-4.48,9,9,0,0,0-2.47-3.65C405.58,284.25,403.51,286.84,398.63,287.29Z" style="fill: rgb(255, 255, 255); transform-origin: 404.708px 285.126px;" id="eliwlkxchwelo" class="animable"></path><path d="M377.69,295.59l8.81-14.23a2.09,2.09,0,0,0-.6-2.87l-4.42-2.87a3.39,3.39,0,0,0-4.64.89l-10.06,13.78Z" style="fill: rgb(255, 168, 167); transform-origin: 376.806px 285.326px;" id="elcv8eu52el8" class="animable"></path><path d="M318.13,364.83a365,365,0,0,0,55.23-3.7,35.74,35.74,0,0,0,21.36-11.63l27.75-31.22c-3.5-8.89-15.27-12.48-15.27-12.48-7.59,9.18-31.54,18.92-34.43,29.52-11.53-2.07-27.1-2.35-27.1-2.35l6.43-2.65A26.4,26.4,0,0,0,364.38,320l18.95-30.18c-7.07-8.34-19.05-8.94-19.05-8.94-5.19,10.58-20.16,21.76-23.35,30.74-23.35,2-32.31,6.39-41.22,11.93Z" style="fill: rgb(69, 90, 100); transform-origin: 361.09px 322.862px;" id="eljwqixqunh0c" class="animable"></path><g id="eltthgjmhga8p"><path d="M318.13,364.83a365,365,0,0,0,55.23-3.7,35.74,35.74,0,0,0,21.36-11.63l27.75-31.22c-3.5-8.89-15.27-12.48-15.27-12.48-7.59,9.18-31.54,18.92-34.43,29.52-11.53-2.07-27.1-2.35-27.1-2.35l6.43-2.65A26.4,26.4,0,0,0,364.38,320l18.95-30.18c-7.07-8.34-19.05-8.94-19.05-8.94-5.19,10.58-20.16,21.76-23.35,30.74-23.35,2-32.31,6.39-41.22,11.93Z" style="fill: rgb(255, 255, 255); opacity: 0.5; transform-origin: 361.09px 322.862px;" class="animable"></path></g><g id="elbxzl4xid62i"><g style="opacity: 0.2; transform-origin: 351.856px 327.195px;" class="animable"><path d="M382,346.85c2.35-10.57-3.25-15.16-6.16-16.71a13.77,13.77,0,0,0-3,5.18C380.06,338.45,381.89,345.09,382,346.85Z" id="el31alh44p9lc" class="animable" style="transform-origin: 377.701px 338.495px;"></path><path d="M321.15,321.32s8.22,2.06,15.7,11.65c0,0,3.38-.06,8.82,0l6.43-2.65c.38-.16.75-.34,1.12-.51l-14,.61A29.29,29.29,0,0,0,321.15,321.32Z" id="elnktiivmnz4o" class="animable" style="transform-origin: 337.185px 327.145px;"></path><path d="M350,319.86c.43-8-4.65-11.25-7-12.32a20.14,20.14,0,0,0-2.1,4A13.77,13.77,0,0,1,350,319.86Z" id="el97os112o5bk" class="animable" style="transform-origin: 345.463px 313.7px;"></path></g></g><path d="M243.76,310c-3.48,26.2,7.15,47,32.75,54.49,13.69,3.92,42.66,2,42.66,2,9.14-22.6,1.54-33.29-19.46-43-13,4.19-16.1-10.78-16.66-12.58-9.38-4.94-32.89-12-32.89-12C244.91,301.25,243.76,310,243.76,310Z" style="fill: rgb(186, 104, 200); transform-origin: 283.051px 332.935px;" id="ellpkhjec8clf" class="animable"></path><path d="M268.14,306.44l-3.76-6.8L249.32,309.8l6,8a10,10,0,0,0,8.09.32,10.26,10.26,0,0,0,5.46-6.12A7.18,7.18,0,0,0,268.14,306.44Z" style="fill: rgb(255, 168, 167); transform-origin: 259.226px 309.232px;" id="elvk2pohhbsvn" class="animable"></path><g id="elf5maym4ripg"><path d="M263,300.59c0,8.18-6.5,12-10.48,13.47l-3.17-4.26Z" style="opacity: 0.3; transform-origin: 256.175px 307.325px;" class="animable"></path></g><path d="M267.11,294.22c-1.26,1.57-2.91,3-4.91,3.24-2.63.27-5-1.68-6.49-3.85s-2.53-4.7-4.36-6.6a12.78,12.78,0,0,0-9.43-3.53,24.54,24.54,0,0,0-10,2.81,11.57,11.57,0,0,1-5.67-12.55,1,1,0,0,1,1.81-.4,6.8,6.8,0,0,0,1,1.1,15.29,15.29,0,0,1,2.15-9.15,15.68,15.68,0,0,1,5.68-5.47,1.43,1.43,0,0,1,2,.63,5.87,5.87,0,0,0,1.8,2.2,19.48,19.48,0,0,1,9.24-7,1.21,1.21,0,0,1,1.61,1.07c.38,5.37,9.65,8.85,12.64,11.25a6.16,6.16,0,0,1,2.65-3.63,6.46,6.46,0,0,1,4.51-1l-5,5.22a14.72,14.72,0,0,0,5.23-1.12,1.43,1.43,0,0,1,2,1.16A9.41,9.41,0,0,1,272,275a17.44,17.44,0,0,0,1.62-.8.84.84,0,0,1,1.23.86,13.56,13.56,0,0,1-4.18,7.92,5.18,5.18,0,0,0,1.17-.21,1,1,0,0,1,1.39,1.13,12,12,0,0,1-2,4.46C270,290.28,268.53,292.46,267.11,294.22Z" style="fill: rgb(38, 50, 56); transform-origin: 250.424px 276.533px;" id="elc3eb78z2xe5" class="animable"></path><path d="M231.09,277.27a54.12,54.12,0,0,0,3.1,28.87c.85,2.11,1.94,4.3,3.92,5.43s4.64.94,7,.58A35.42,35.42,0,0,0,256.17,309a15.12,15.12,0,0,0,7.66-8.25,6.63,6.63,0,0,0,6.7-2.63,12.46,12.46,0,0,0,2.17-7.32c0-1.65-.3-3.61-1.79-4.34s-3.05.08-4.24,1.05a12.65,12.65,0,0,0-4.13,6.2c-1.1-4-2.8-7.92-3.9-12-.43-1.59-1-3.32-2.34-4.2-1.7-1.09-3.91-.46-5.86,0A38.55,38.55,0,0,1,231.09,277.27Z" style="fill: rgb(255, 168, 167); transform-origin: 251.531px 294.668px;" id="elgmm2o1s07b7" class="animable"></path><polygon points="242.85 289.52 238.14 297.46 243.76 298.51 242.85 289.52" style="fill: rgb(242, 143, 143); transform-origin: 240.95px 294.015px;" id="elrdyedk0093" class="animable"></polygon><path d="M249.19,301.25l-4.28,2.08a2.78,2.78,0,0,0,3.24.92A2.53,2.53,0,0,0,249.19,301.25Z" style="fill: rgb(242, 143, 143); transform-origin: 247.124px 302.846px;" id="eleplzpwf0ua9" class="animable"></path><g id="elxxo8mixmn8"><path d="M249.19,301.25l-4.28,2.08a2.78,2.78,0,0,0,3.24.92A2.53,2.53,0,0,0,249.19,301.25Z" style="opacity: 0.3; transform-origin: 247.124px 302.846px;" class="animable"></path></g><path d="M246.67,304.39a2.55,2.55,0,0,0,1.48-.14,2.25,2.25,0,0,0,1.14-2.25,2.65,2.65,0,0,0-1.68.59A2.68,2.68,0,0,0,246.67,304.39Z" style="fill: rgb(242, 143, 143); transform-origin: 247.989px 303.221px;" id="el0bd7c4plknom" class="animable"></path><path d="M251,289.83a1.61,1.61,0,1,1-1.77-1.44A1.62,1.62,0,0,1,251,289.83Z" style="fill: rgb(38, 50, 56); transform-origin: 249.398px 289.992px;" id="el0zwg2hbrpfkd" class="animable"></path><path d="M237.45,290.67a1.61,1.61,0,1,1-1.77-1.44A1.62,1.62,0,0,1,237.45,290.67Z" style="fill: rgb(38, 50, 56); transform-origin: 235.848px 290.832px;" id="elr8ctrnlgjy" class="animable"></path><path d="M235.24,284.43l-3.31,2.82a2.3,2.3,0,0,1,.44-2.59A2.72,2.72,0,0,1,235.24,284.43Z" style="fill: rgb(38, 50, 56); transform-origin: 233.476px 285.688px;" id="elm3awl6nxqq" class="animable"></path><path d="M249,282.85l3.81,2.1a2.29,2.29,0,0,0-1-2.45A2.72,2.72,0,0,0,249,282.85Z" style="fill: rgb(38, 50, 56); transform-origin: 250.935px 283.605px;" id="elsy4mtm9aoq" class="animable"></path><path d="M329.36,340.79l-21.25-17a70.48,70.48,0,0,0-25.06-12.84,31.37,31.37,0,0,0,15.75,30l19.95,11.35.86,34.94-.31,6.59-3.69,2.42-6.35,7.63a1.2,1.2,0,0,0-.09,1.43h0a1.21,1.21,0,0,0,1.64.38l5.75-3.46-1.07,5.6a5.86,5.86,0,0,1-.91,2.19l-4.26,6.19a1.36,1.36,0,0,0,.21,1.79h0a1.37,1.37,0,0,0,1.47.23l3.86-1.75a19.14,19.14,0,0,0,10.45-12l2.79-9.39a22,22,0,0,0,.82-4.17l3.87-39.62A12,12,0,0,0,329.36,340.79Z" style="fill: rgb(255, 168, 167); transform-origin: 308.388px 364.649px;" id="ellwb4ni1q23" class="animable"></path><path d="M283.05,310.94l7.42,2.28a54.09,54.09,0,0,1,15.46,7.62l12.55,8.91c-.1,10.48-11.28,18.37-11.28,18.37l-15.69-9.27a20.44,20.44,0,0,1-9.69-21.4Z" style="fill: rgb(186, 104, 200); transform-origin: 299.972px 329.53px;" id="el5zgynonujdg" class="animable"></path><g id="el8kjsiyokk9"><path d="M283.05,310.94l7.42,2.28a54.09,54.09,0,0,1,15.46,7.62l12.55,8.91c-.1,10.48-11.28,18.37-11.28,18.37l-15.69-9.27a20.44,20.44,0,0,1-9.69-21.4Z" style="fill: rgb(255, 255, 255); opacity: 0.3; transform-origin: 299.972px 329.53px;" class="animable"></path></g></g><defs>     <filter id="active" height="200%">         <feMorphology in="SourceAlpha" result="DILATED" operator="dilate" radius="2"></feMorphology>                <feFlood flood-color="#32DFEC" flood-opacity="1" result="PINK"></feFlood>        <feComposite in="PINK" in2="DILATED" operator="in" result="OUTLINE"></feComposite>        <feMerge>            <feMergeNode in="OUTLINE"></feMergeNode>            <feMergeNode in="SourceGraphic"></feMergeNode>        </feMerge>    </filter>    <filter id="hover" height="200%">        <feMorphology in="SourceAlpha" result="DILATED" operator="dilate" radius="2"></feMorphology>                <feFlood flood-color="#ff0000" flood-opacity="0.5" result="PINK"></feFlood>        <feComposite in="PINK" in2="DILATED" operator="in" result="OUTLINE"></feComposite>        <feMerge>            <feMergeNode in="OUTLINE"></feMergeNode>            <feMergeNode in="SourceGraphic"></feMergeNode>        </feMerge>            <feColorMatrix type="matrix" values="0   0   0   0   0                0   1   0   0   0                0   0   0   0   0                0   0   0   1   0 "></feColorMatrix>    </filter></defs></svg>